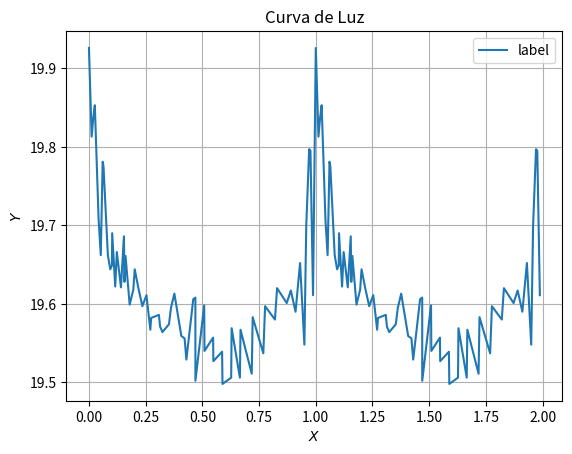

Reproduce this figure in Python.
# -*- coding: utf-8 -*-
"""
Created on Sun Feb 21 10:18:16 2021

@author: jhon_
"""

import matplotlib.pyplot as plt
import numpy as np

x = np.array([0,
              0.011848209619293,
              0.01899856790646,
              0.025901566190917,
              0.042534893219421,
              0.052163197454122,
              0.060513868120486,
              0.06415977681919,
              0.083413648343541,
              0.093986373384444,
              0.101300664188825,
              0.102490761524287,
              0.115900758188928,
              0.122940949798484,
              0.141059872269274,
              0.154184367082346,
              0.156617982641994,
              0.161282327608446,
              0.179473219816879,
              0.195586309328592,
              0.201836416435891,
              0.21796653953221,
              0.235519846754916,
              0.253445261029072,
              0.270610162756597,
              0.274094728697368,
              0.308469527141303,
              0.313706794840982,
              0.323955907056812,
              0.352757488093882,
              0.361678526333343,
              0.376605927756716,
              0.407315546556522,
              0.421711978535554,
              0.429492655050657,
              0.45992158554321,
              0.469239263540782,
              0.469339830281326,
              0.508054847706625,
              0.509414909060567,
              0.547429410364605,
              0.548463204191096,
              0.586958313050322,
              0.588700617980571,
              0.627034000808036,
              0.629035786770451,
              0.665448949586416,
              0.66824481568044,
              0.717691937423341,
              0.721844057155075,
              0.768677028153851,
              0.77655885004403,
              0.82004996676838,
              0.829454372935856,
              0.871975478951947,
              0.890034809294563,
              0.910823054219156,
              0.930724842614796,
              0.949790580290365,
              0.957990496664369,
              0.97089188417361,
              0.976579020883213,
              0.987882460279053,
              1,
              1.01184820961929,
              1.01899856790646,
              1.02590156619092,
              1.04253489321942,
              1.05216319745412,
              1.06051386812049,
              1.06415977681919,
              1.08341364834354,
              1.09398637338444,
              1.10130066418883,
              1.10249076152429,
              1.11590075818893,
              1.12294094979848,
              1.14105987226927,
              1.15418436708235,
              1.15661798264199,
              1.16128232760845,
              1.17947321981688,
              1.19558630932859,
              1.20183641643589,
              1.21796653953221,
              1.23551984675492,
              1.25344526102907,
              1.2706101627566,
              1.27409472869737,
              1.3084695271413,
              1.31370679484098,
              1.32395590705681,
              1.35275748809388,
              1.36167852633334,
              1.37660592775672,
              1.40731554655652,
              1.42171197853555,
              1.42949265505066,
              1.45992158554321,
              1.46923926354078,
              1.46933983028133,
              1.50805484770662,
              1.50941490906057,
              1.54742941036461,
              1.5484632041911,
              1.58695831305032,
              1.58870061798057,
              1.62703400080804,
              1.62903578677045,
              1.66544894958642,
              1.66824481568044,
              1.71769193742334,
              1.72184405715508,
              1.76867702815385,
              1.77655885004403,
              1.82004996676838,
              1.82945437293586,
              1.87197547895195,
              1.89003480929456,
              1.91082305421916,
              1.9307248426148,
              1.94979058029037,
              1.95799049666437,
              1.97089188417361,
              1.97657902088321,
              1.98788246027905])
# print(len(x))

y = np.array([19.926,
              19.813,
              19.837,
              19.853,
              19.708,
              19.662,
              19.781,
              19.775,
              19.662,
              19.644,
              19.649,
              19.69,
              19.622,
              19.666,
              19.621,
              19.686,
              19.628,
              19.661,
              19.599,
              19.618,
              19.644,
              19.62,
              19.597,
              19.611,
              19.567,
              19.582,
              19.586,
              19.571,
              19.564,
              19.574,
              19.595,
              19.613,
              19.559,
              19.556,
              19.529,
              19.606,
              19.608,
              19.502,
              19.598,
              19.54,
              19.557,
              19.527,
              19.539,
              19.498,
              19.506,
              19.569,
              19.506,
              19.567,
              19.511,
              19.583,
              19.537,
              19.597,
              19.58,
              19.62,
              19.601,
              19.617,
              19.59,
              19.652,
              19.548,
              19.699,
              19.797,
              19.795,
              19.611,
              19.926,
              19.813,
              19.837,
              19.853,
              19.708,
              19.662,
              19.781,
              19.775,
              19.662,
              19.644,
              19.649,
              19.69,
              19.622,
              19.666,
              19.621,
              19.686,
              19.628,
              19.661,
              19.599,
              19.618,
              19.644,
              19.62,
              19.597,
              19.611,
              19.567,
              19.582,
              19.586,
              19.571,
              19.564,
              19.574,
              19.595,
              19.613,
              19.559,
              19.556,
              19.529,
              19.606,
              19.608,
              19.502,
              19.598,
              19.54,
              19.557,
              19.527,
              19.539,
              19.498,
              19.506,
              19.569,
              19.506,
              19.567,
              19.511,
              19.583,
              19.537,
              19.597,
              19.58,
              19.62,
              19.601,
              19.617,
              19.59,
              19.652,
              19.548,
              19.699,
              19.797,
              19.795,
              19.611])

# print(len(y))

plt.figure()
plt.plot(x, y, markersize=12, label='label')
ax1 = plt.gca()
ax1.set_title('Curva de Luz')
ax1.set_xlabel('$X$')
ax1.set_ylabel('$Y$')
ax1.axes.grid(True)
ax1.legend()
plt.show()
